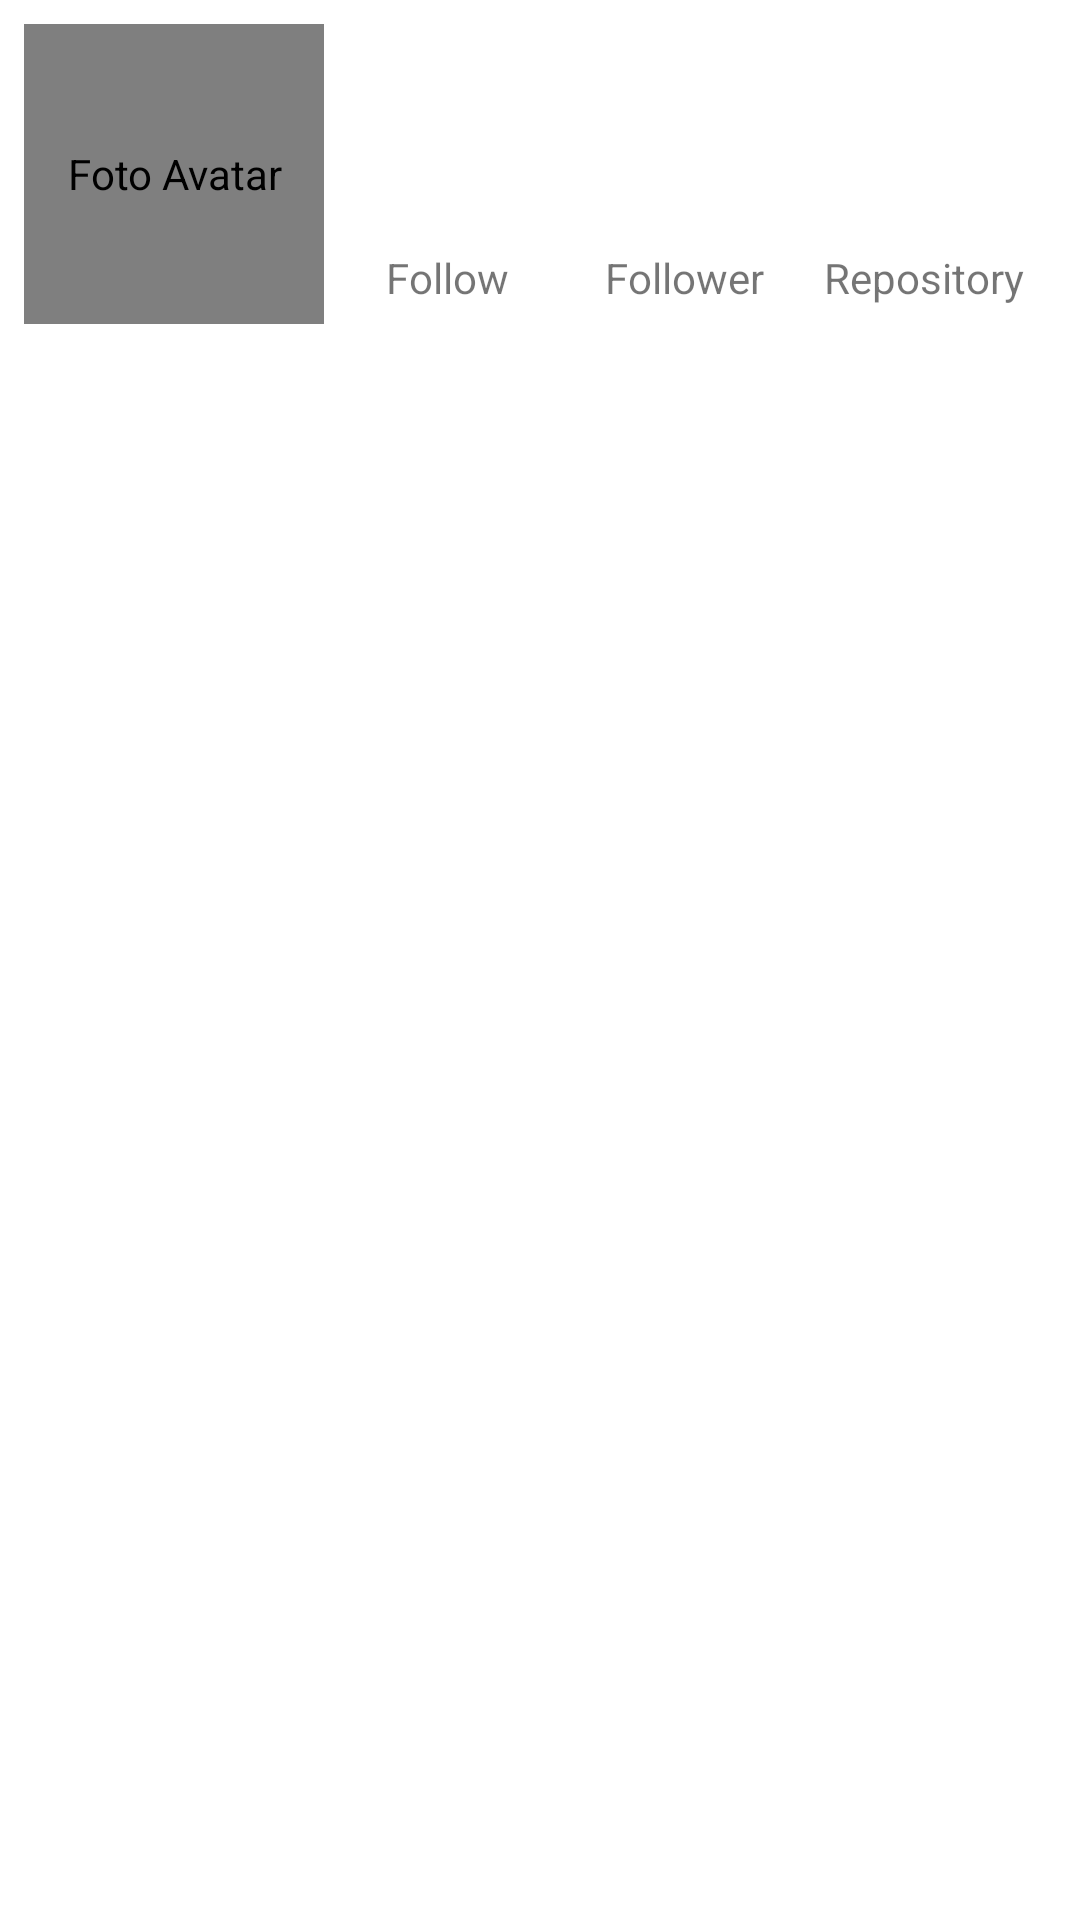

This screen was rendered from an Android layout file. Write that file and the resources it references.
<!-- AndroidManifest.xml: application theme Theme.GithubUserApp -->
<!-- res/layout/activity_detail_user.xml -->
<?xml version="1.0" encoding="utf-8"?>
<androidx.constraintlayout.widget.ConstraintLayout xmlns:android="http://schemas.android.com/apk/res/android"
    xmlns:app="http://schemas.android.com/apk/res-auto"
    xmlns:tools="http://schemas.android.com/tools"
    android:layout_width="match_parent"
    android:layout_height="match_parent"
    tools:context=".DetailUser"
    android:layout_gravity="center"
    android:layout_marginLeft="8dp"
    android:layout_marginTop="4dp"
    android:layout_marginRight="8dp"
    android:layout_marginBottom="4dp">

    <de.hdodenhof.circleimageview.CircleImageView
        android:id="@+id/img_photo"
        android:layout_width="100dp"
        android:layout_height="100dp"
        android:layout_marginStart="8dp"
        android:layout_marginTop="8dp"
        android:contentDescription="@string/avatar"
        app:layout_constraintStart_toStartOf="parent"
        app:layout_constraintTop_toTopOf="parent"
        tools:src="@tools:sample/avatars" />

    <TextView
        android:id="@+id/name"
        android:layout_width="156dp"
        android:layout_height="32dp"
        android:layout_marginTop="8dp"
        app:layout_constraintEnd_toEndOf="parent"
        app:layout_constraintHorizontal_bias="0.631"
        app:layout_constraintStart_toStartOf="parent"
        app:layout_constraintTop_toTopOf="parent"
        tools:text="@string/nama" />

    <TextView
        android:id="@+id/user_name"
        android:layout_width="wrap_content"
        android:layout_height="wrap_content"
        android:layout_marginTop="12dp"
        app:layout_constraintStart_toStartOf="@+id/name"
        app:layout_constraintTop_toBottomOf="@+id/name"
        tools:text="@string/user_name" />

    <TextView
        android:id="@+id/repository"
        android:layout_width="66dp"
        android:layout_height="29dp"
        android:layout_marginStart="24dp"
        app:layout_constraintStart_toEndOf="@+id/follower"
        app:layout_constraintTop_toTopOf="@+id/follower"
        tools:text="@string/repository" />

    <TextView
        android:id="@+id/follower"
        android:layout_width="49dp"
        android:layout_height="30dp"
        android:layout_marginStart="16dp"
        app:layout_constraintStart_toEndOf="@+id/following"
        app:layout_constraintTop_toTopOf="@+id/following"
        tools:text="@string/followers" />

    <TextView
        android:id="@+id/following"
        android:layout_width="58dp"
        android:layout_height="28dp"
        android:layout_marginTop="44dp"
        app:layout_constraintStart_toStartOf="@+id/user_name"
        app:layout_constraintTop_toBottomOf="@+id/user_name"
        tools:text="@string/following" />

    <TextView
        android:id="@+id/location"
        android:layout_width="wrap_content"
        android:layout_height="wrap_content"
        android:layout_marginStart="8dp"
        android:layout_marginTop="72dp"
        android:textSize="16sp"
        android:textStyle="bold"
        app:layout_constraintStart_toStartOf="parent"
        app:layout_constraintTop_toBottomOf="@+id/img_photo"
        tools:text="@string/location" />

    <TextView
        android:id="@+id/company"
        android:layout_width="wrap_content"
        android:layout_height="wrap_content"
        android:layout_marginTop="16dp"
        android:textSize="16sp"
        android:textStyle="bold"
        app:layout_constraintStart_toStartOf="@+id/location"
        app:layout_constraintTop_toBottomOf="@+id/location"
        tools:text="@string/company" />

    <TextView
        android:id="@+id/textView"
        android:layout_width="wrap_content"
        android:layout_height="wrap_content"
        android:layout_marginTop="12dp"
        android:text="Follow"
        app:layout_constraintStart_toStartOf="@+id/user_name"
        app:layout_constraintTop_toBottomOf="@+id/user_name" />

    <TextView
        android:id="@+id/textView2"
        android:layout_width="wrap_content"
        android:layout_height="wrap_content"
        android:layout_marginStart="32dp"
        android:text="Follower"
        app:layout_constraintStart_toEndOf="@+id/textView"
        app:layout_constraintTop_toTopOf="@+id/textView" />

    <TextView
        android:id="@+id/textView3"
        android:layout_width="wrap_content"
        android:layout_height="wrap_content"
        android:layout_marginStart="20dp"
        android:text="Repository"
        app:layout_constraintStart_toEndOf="@+id/textView2"
        app:layout_constraintTop_toTopOf="@+id/textView2" />

</androidx.constraintlayout.widget.ConstraintLayout>
<!-- resources referenced by this layout -->
<resources>
  <string name="avatar">Foto Avatar</string>
  <string name="company">Company User</string>
  <string name="followers">Follower</string>
  <string name="following">Following</string>
  <string name="location">Lokasi User</string>
  <string name="nama">Nama Pengguna</string>
  <string name="repository">Jumlah Repository</string>
  <string name="user_name">Username Pengguna</string>
  <style name="Theme.GithubUserApp" parent="Theme.MaterialComponents.DayNight.DarkActionBar">
          
          <item name="colorPrimary">@color/dark_git</item>
          <item name="colorPrimaryVariant">@color/dark_black</item>
          <item name="colorOnPrimary">@color/white</item>
          
          <item name="colorSecondary">@color/teal_200</item>
          <item name="colorSecondaryVariant">@color/teal_700</item>
          <item name="colorOnSecondary">@color/black</item>
          
          <item name="android:statusBarColor" tools:targetApi="l">?attr/colorPrimaryVariant</item>
          
      </style>
  <!-- not gathered from this repository: default colours our renderer supplied (Android Studio template values) -->
  <color name="teal_200">#FF03DAC5</color>
  <color name="teal_700">#FF018786</color>
  <color name="black">#FF000000</color>
  <color name="white">#FFFFFFFF</color>
</resources>
